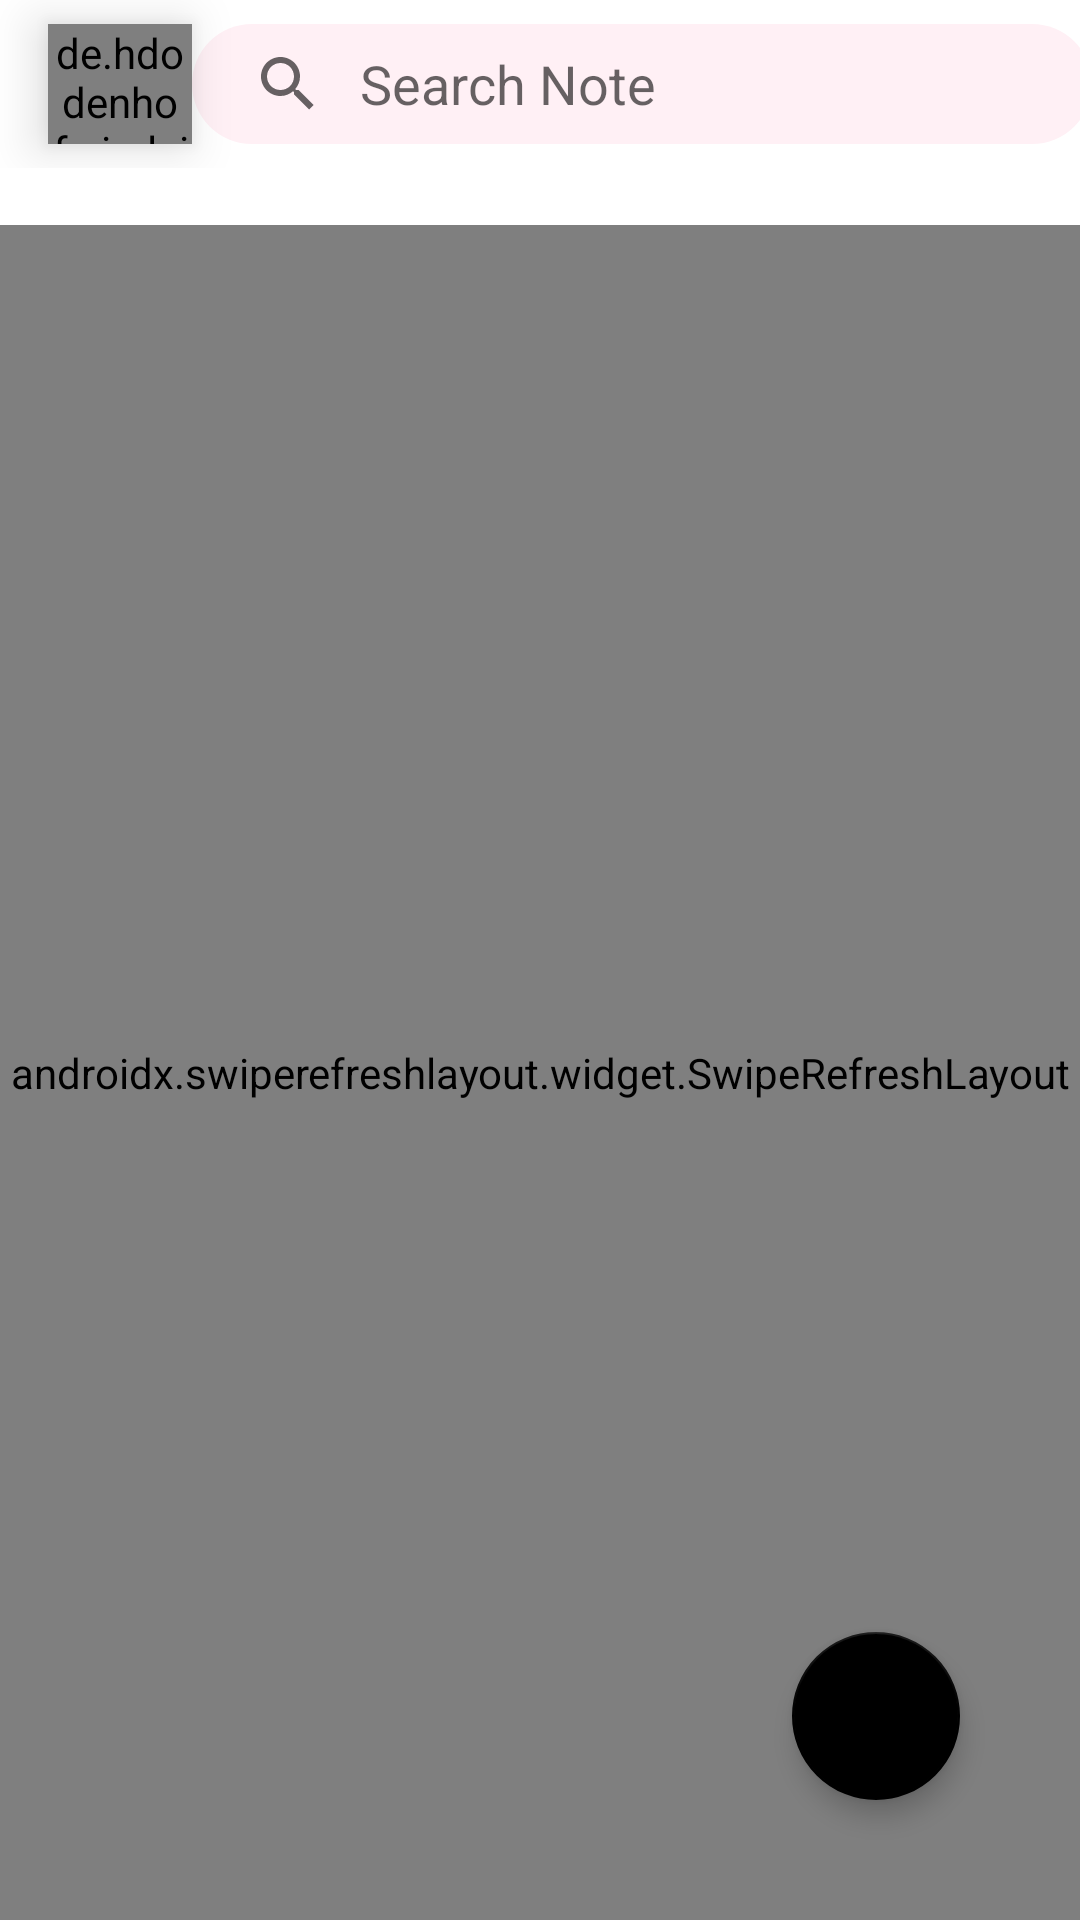

Here is an Android app screen rendered from its layout file. Give the layout XML and the strings, colors and styles it references.
<!-- AndroidManifest.xml: application theme Theme.NotesApp -->
<!-- res/layout/activity_main.xml -->
<?xml version="1.0" encoding="utf-8"?>
<androidx.drawerlayout.widget.DrawerLayout xmlns:android="http://schemas.android.com/apk/res/android"
    xmlns:app="http://schemas.android.com/apk/res-auto"
    xmlns:tools="http://schemas.android.com/tools"
    android:id="@+id/drawer_layout"
    android:layout_width="match_parent"
    android:layout_height="match_parent"
    android:fitsSystemWindows="true"
    tools:openDrawer="start">

    <include
        android:id="@+id/app_bar_main"
        layout="@layout/app_bar_main"
        android:layout_width="match_parent"
        android:layout_height="wrap_content" />











    <com.google.android.material.navigation.NavigationView
        android:id="@+id/nav_view"
        android:layout_width="wrap_content"
        android:layout_height="match_parent"
        android:layout_gravity="start"
        android:fitsSystemWindows="true"
        app:headerLayout="@layout/nav_header"
        app:menu="@menu/navigation_drawer" />


</androidx.drawerlayout.widget.DrawerLayout>
<!-- res/layout/app_bar_main.xml (included above) -->
<?xml version="1.0" encoding="utf-8"?>
<androidx.coordinatorlayout.widget.CoordinatorLayout
    xmlns:android="http://schemas.android.com/apk/res/android"
    xmlns:app="http://schemas.android.com/apk/res-auto"
    xmlns:tools="http://schemas.android.com/tools"
    android:layout_width="match_parent"
    android:layout_height="match_parent"
    tools:context=".ui.MainActivity">


        <include
            android:id="@+id/toolbar"
            layout="@layout/toolbar"/>

    <androidx.swiperefreshlayout.widget.SwipeRefreshLayout

        android:id="@+id/swipe_refresh_layout"
        android:layout_width="match_parent"
        android:layout_height="match_parent"
        android:layout_marginTop="75dp"
        >

        <androidx.core.widget.NestedScrollView
            android:layout_width="match_parent"
            android:layout_height="wrap_content">

            <LinearLayout
                android:layout_width="match_parent"
                android:layout_height="match_parent"
                android:layout_marginLeft="8dp"
                android:layout_marginRight="8dp"
                android:orientation="vertical">


                <androidx.recyclerview.widget.RecyclerView
                    android:id="@+id/recyclerView"
                    android:layout_width="match_parent"
                    android:layout_height="match_parent"
                    android:scrollbars="vertical" />
            </LinearLayout>
        </androidx.core.widget.NestedScrollView>

</androidx.swiperefreshlayout.widget.SwipeRefreshLayout>

    <com.google.android.material.floatingactionbutton.FloatingActionButton
        android:id="@+id/add_note2"
        android:layout_width="wrap_content"
        android:layout_height="wrap_content"
        android:layout_gravity="end|bottom"
        android:layout_margin="40dp"
        android:elevation="5dp"
        android:src="@drawable/add"
        app:layout_constraintBottom_toBottomOf="@+id/swipe_refresh_layout"
        app:layout_constraintEnd_toEndOf="parent" />
</androidx.coordinatorlayout.widget.CoordinatorLayout>
<!-- res/layout/nav_header.xml (included above) -->
<?xml version="1.0" encoding="utf-8"?>
<androidx.constraintlayout.widget.ConstraintLayout xmlns:android="http://schemas.android.com/apk/res/android"
    xmlns:app="http://schemas.android.com/apk/res-auto"
    xmlns:tools="http://schemas.android.com/tools"
    android:layout_width="match_parent"
    android:layout_height="match_parent">














    <LinearLayout
        android:layout_width="match_parent"
        android:layout_height="wrap_content"
        android:orientation="vertical"
        android:layout_marginTop="40dp"
        app:layout_constraintEnd_toEndOf="parent"
        app:layout_constraintHorizontal_bias="0.0"
        app:layout_constraintStart_toStartOf="parent"
        app:layout_constraintTop_toTopOf="parent">


        <de.hdodenhof.circleimageview.CircleImageView
            android:id="@+id/user_photo2"
            android:layout_width="65dp"
            android:layout_height="55dp"
            android:layout_marginStart="10dp"
            android:layout_marginEnd="15dp"
            android:elevation="10dp"
            android:src="@drawable/profile"
            tools:srcCompat="@tools:sample/avatars" />

        <TextView
            android:id="@+id/user_name"
            android:layout_width="wrap_content"
            android:layout_height="wrap_content"
            android:layout_marginTop="10dp"
            android:background="@null"
            android:layout_marginStart="10dp"
            android:layout_marginEnd="15dp"
            android:scrollbars="none"
            android:text="Sandip Laha  >"
            android:textSize="18dp"
            android:textStyle="bold"
            android:theme="@style/SearchView" />
        <TextView
            android:id="@+id/view_profile"
            android:layout_width="wrap_content"
            android:layout_height="wrap_content"
            android:background="@null"
            android:layout_marginStart="10dp"
            android:layout_marginEnd="15dp"
            android:scrollbars="none"
            android:text="View profile"
            android:textSize="12dp"
            android:textStyle="bold"
            android:theme="@style/SearchView" />

        <View
            android:layout_width="match_parent"
            android:layout_height="2dp"
            android:layout_marginTop="15dp"
            android:background="#dddddd" />
    </LinearLayout>


</androidx.constraintlayout.widget.ConstraintLayout>
<!-- res/layout/toolbar.xml (included above) -->
<?xml version="1.0" encoding="utf-8"?>
<androidx.appcompat.widget.Toolbar xmlns:android="http://schemas.android.com/apk/res/android"
    xmlns:app="http://schemas.android.com/apk/res-auto"
    android:id="@+id/toolbar"
    android:layout_width="match_parent"
    android:layout_height="wrap_content"
    app:layout_scrollFlags="scroll|enterAlways|snap"
    app:popupTheme="@style/ThemeOverlay.AppCompat.Light">


    <de.hdodenhof.circleimageview.CircleImageView
        android:id="@+id/user_photo"
        android:layout_width="48dp"
        android:layout_height="40dp"
        android:elevation="10dp"
        android:src="@drawable/ic_launcher_background" />


    <androidx.appcompat.widget.SearchView
        android:id="@+id/searchView2"
        android:layout_width="300dp"
        android:layout_height="40dp"
        android:background="@drawable/search_view"
        android:theme="@style/SearchView"
        app:layout_constraintStart_toEndOf="@+id/user_photo"
        app:layout_constraintTop_toTopOf="parent"
        app:queryBackground="@android:color/transparent" />


    <ImageView
        android:id="@+id/sort_by"
        android:layout_width="28dp"
        android:layout_height="35dp"
        android:background="@drawable/ic_baseline_filter_list_24" />
</androidx.appcompat.widget.Toolbar>
<!-- resources referenced by this layout -->
<resources>
  <color name="black">#FF000000</color>
  <!-- drawable search_view (drawable) -->
  <?xml version="1.0" encoding="utf-8"?>
  <shape xmlns:android="http://schemas.android.com/apk/res/android">
      <corners android:radius="20dp"/>
      <solid android:color="@color/LavenderBlush" />
  </shape>
  <string name="app_name">Notes App</string>
  <style name="SearchView" parent="Widget.AppCompat.SearchView">
          <item name="iconifiedByDefault">false</item>
          <item name="colorControlActivated">@color/black</item>
          <item name="queryHint">"Search Note"</item>
      </style>
  <style name="Theme.NotesApp" parent="Theme.MaterialComponents.DayNight.NoActionBar">
          
          <item name="colorPrimary">@color/DimGray</item>
          <item name="colorPrimaryVariant">@color/white</item>
          <item name="colorOnPrimary">@color/white</item>
          
          <item name="colorSecondary">@color/black</item>
          <item name="colorSecondaryVariant">@color/teal_700</item>
          <item name="colorOnSecondary">@color/black</item>
          
          <item name="android:statusBarColor" tools:targetApi="l">?attr/colorPrimaryVariant</item>
          
      </style>
  <color name="LavenderBlush">#FFF0F5</color>
  <color name="DimGray">#696969</color>
  <color name="white">#FFFFFFFF</color>
  <color name="teal_700">#FF018786</color>
</resources>
